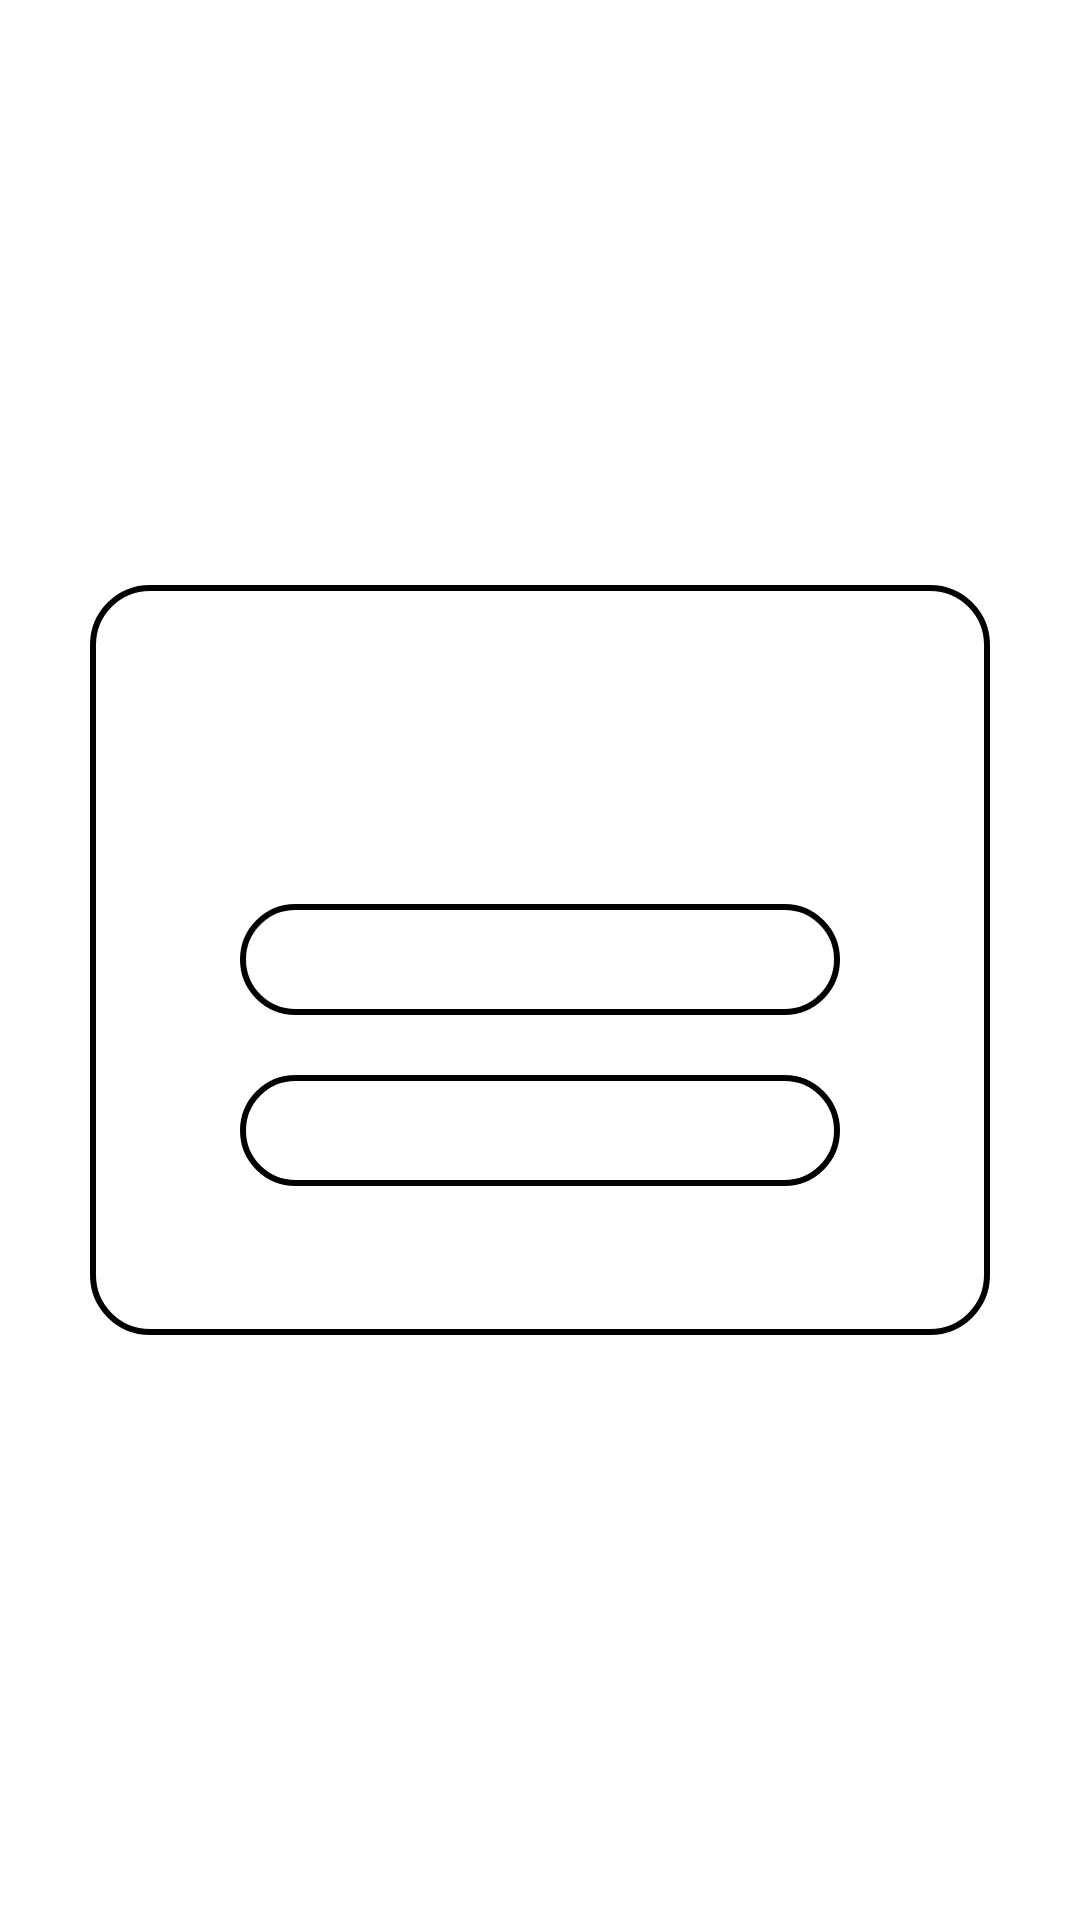

Android layout source for this screen:
<!-- AndroidManifest.xml: application theme AppTheme -->
<!-- res/layout/activity_testing.xml -->
<?xml version="1.0" encoding="utf-8"?>
<RelativeLayout xmlns:android="http://schemas.android.com/apk/res/android"
    xmlns:app="http://schemas.android.com/apk/res-auto"
    xmlns:tools="http://schemas.android.com/tools"
    android:layout_width="match_parent"
    android:layout_height="match_parent"
    tools:context=".Testing">

    <RelativeLayout
        android:background="@drawable/view_focus"
        android:layout_centerInParent="true"
        android:id="@+id/parentlayout"
        android:layout_width="300dp"
        android:layout_height="250dp">
        <EditText
            android:padding="5dp"
            android:textSize="20sp"
            android:layout_centerInParent="true"
            android:background="@drawable/view_focus"
            android:id="@+id/edit"
            android:layout_width="200dp"
            android:layout_height="wrap_content"/>
        <EditText
            android:padding="5dp"
            android:textSize="20sp"
            android:layout_centerInParent="true"
            android:background="@drawable/view_focus"
            android:layout_below="@+id/edit"
            android:layout_marginTop="20dp"
            android:layout_width="200dp"
            android:layout_height="wrap_content"/>

    </RelativeLayout>




</RelativeLayout>
<!-- resources referenced by this layout -->
<resources>
  <!-- drawable view_focus (drawable) -->
  <?xml version="1.0" encoding="utf-8"?>
  <selector xmlns:android="http://schemas.android.com/apk/res/android">
      <item android:state_enabled="true" android:state_focused="true">
          <shape android:shape="rectangle">
              <solid android:color="@color/white"/>
              <corners android:radius="19dp"/>
              <stroke android:color="@color/green" android:width="2dp"/>
          </shape>
      </item>
  
      <item android:state_enabled="true" android:state_focused="false">
          <shape android:shape="rectangle">
              <solid android:color="@color/white"/>
              <corners android:radius="19dp"/>
              <stroke android:color="@color/black" android:width="2dp"/>
          </shape>
      </item>
  
  </selector>
  <style name="AppTheme" parent="Theme.MaterialComponents.Light.NoActionBar">
          
          <item name="colorPrimary">@color/skin</item>
          <item name="colorPrimaryDark">@color/green</item>
          <item name="colorAccent">@color/yellow</item>
          <item name="floatingActionButtonStyle" />
      </style>
  <color name="white">#fff</color>
  <color name="green">#477B72</color>
  <color name="black">#000</color>
  <color name="skin">#EFAA7C</color>
  <color name="yellow">#F7BA34</color>
</resources>
